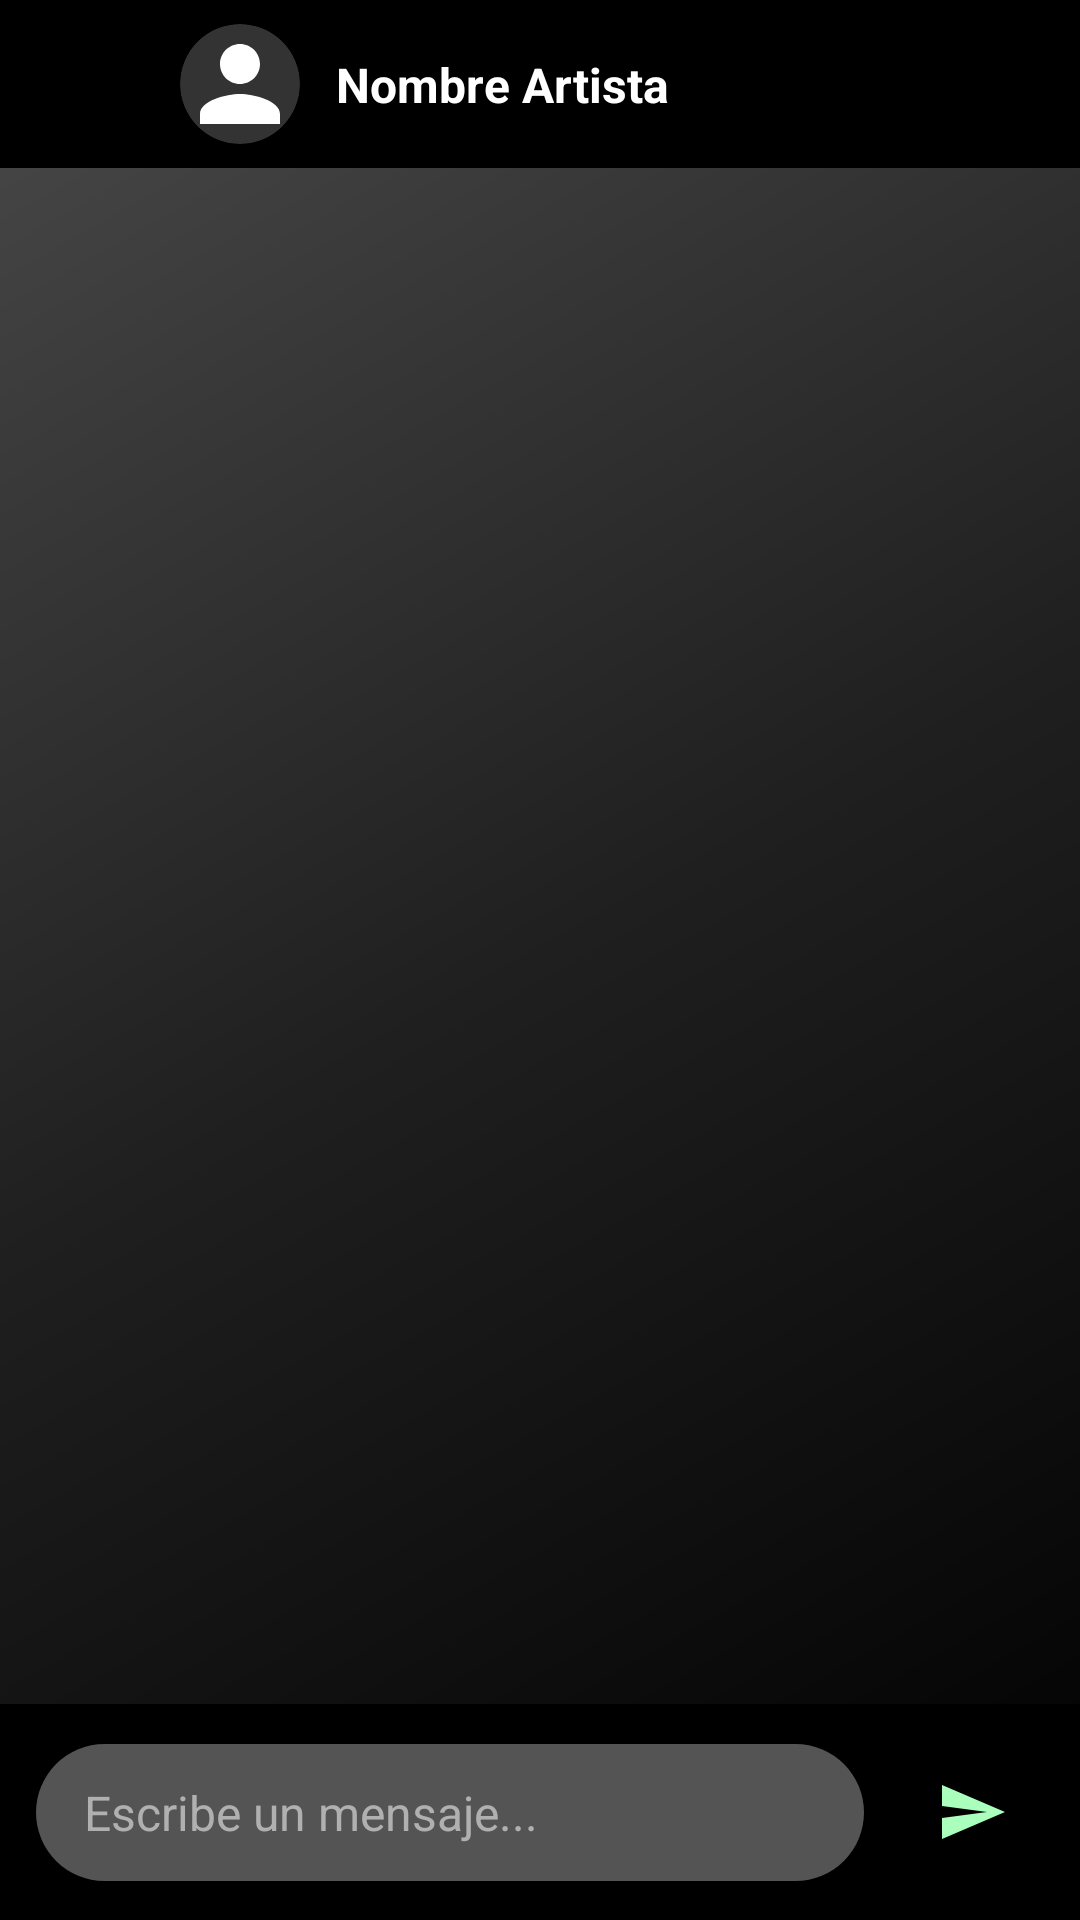

Write the Android layout XML for this screen, with the resource values it uses.
<!-- AndroidManifest.xml: application theme Theme.MusAPIApp -->
<!-- res/layout/activity_chat.xml -->
<?xml version="1.0" encoding="utf-8"?>
<androidx.constraintlayout.widget.ConstraintLayout 
    xmlns:android="http://schemas.android.com/apk/res/android"
    xmlns:app="http://schemas.android.com/apk/res-auto"
    android:id="@+id/main"
    android:layout_width="match_parent"
    android:layout_height="match_parent"
    android:background="@drawable/fondo_gradiente_principal">

    <androidx.constraintlayout.widget.ConstraintLayout
        android:id="@+id/headerBar"
        android:layout_width="match_parent"
        android:layout_height="wrap_content"
        android:background="#000000"
        android:paddingVertical="8dp"
        android:paddingHorizontal="16dp"
        android:elevation="4dp"
        app:layout_constraintTop_toTopOf="parent"
        app:layout_constraintStart_toStartOf="parent"
        app:layout_constraintEnd_toEndOf="parent">

        <ImageButton
            android:id="@+id/btnVolver"
            android:layout_width="32dp"
            android:layout_height="32dp"
            android:background="?attr/selectableItemBackgroundBorderless"
            android:src="@drawable/ic_back_black"
            app:tint="#FFFFFF"
            android:scaleType="fitCenter"
            app:layout_constraintStart_toStartOf="parent"
            app:layout_constraintTop_toTopOf="parent"
            app:layout_constraintBottom_toBottomOf="parent" />

        <androidx.cardview.widget.CardView
            android:id="@+id/cardPerfil"
            android:layout_width="40dp"
            android:layout_height="40dp"
            app:cardCornerRadius="20dp"
            app:cardBackgroundColor="#333333"
            android:layout_marginStart="12dp"
            app:layout_constraintStart_toEndOf="@id/btnVolver"
            app:layout_constraintTop_toTopOf="parent"
            app:layout_constraintBottom_toBottomOf="parent">

            <ImageView
                android:id="@+id/imgPerfil"
                android:layout_width="match_parent"
                android:layout_height="match_parent"
                android:scaleType="centerCrop"
                android:src="@drawable/ic_usuario_perfil" />
        </androidx.cardview.widget.CardView>

        <TextView
            android:id="@+id/txtNombreChat"
            android:layout_width="0dp"
            android:layout_height="wrap_content"
            android:text="Nombre Artista"
            android:textColor="#FFFFFF"
            android:textSize="16sp"
            android:textStyle="bold"
            android:layout_marginStart="12dp"
            android:ellipsize="end"
            android:maxLines="1"
            app:layout_constraintStart_toEndOf="@id/cardPerfil"
            app:layout_constraintEnd_toEndOf="parent"
            app:layout_constraintTop_toTopOf="parent"
            app:layout_constraintBottom_toBottomOf="parent" />

    </androidx.constraintlayout.widget.ConstraintLayout>

    <ScrollView
        android:id="@+id/scrollMensajes"
        android:layout_width="match_parent"
        android:layout_height="0dp"
        android:fillViewport="true"
        android:paddingHorizontal="16dp"
        android:paddingTop="16dp"
        app:layout_constraintTop_toBottomOf="@id/headerBar"
        app:layout_constraintBottom_toTopOf="@id/areaInput">

        <LinearLayout
            android:id="@+id/mensajesLayout"
            android:layout_width="match_parent"
            android:layout_height="wrap_content"
            android:orientation="vertical"
            android:paddingBottom="16dp"/>
    </ScrollView>

    <androidx.constraintlayout.widget.ConstraintLayout
        android:id="@+id/areaInput"
        android:layout_width="match_parent"
        android:layout_height="wrap_content"
        android:background="#000000"
        android:padding="12dp"
        app:layout_constraintBottom_toBottomOf="parent"
        app:layout_constraintStart_toStartOf="parent"
        app:layout_constraintEnd_toEndOf="parent">

        <EditText
            android:id="@+id/inputMensaje"
            android:layout_width="0dp"
            android:layout_height="wrap_content"
            android:hint="Escribe un mensaje..."
            android:textColorHint="#B0B0B0"
            android:textColor="#FFFFFF"
            android:textSize="16sp"
            android:background="@drawable/fondo_input_login"
            android:paddingHorizontal="16dp"
            android:paddingVertical="12dp"
            android:maxLines="4"
            android:layout_marginEnd="12dp"
            app:layout_constraintStart_toStartOf="parent"
            app:layout_constraintEnd_toStartOf="@+id/btnEnviar"
            app:layout_constraintTop_toTopOf="parent"
            app:layout_constraintBottom_toBottomOf="parent"/>

        <ImageButton
            android:id="@+id/btnEnviar"
            android:layout_width="48dp"
            android:layout_height="48dp"
            android:background="?attr/selectableItemBackgroundBorderless"
            android:src="@drawable/ic_send"
            android:scaleType="centerInside"
            android:padding="8dp"
            app:layout_constraintEnd_toEndOf="parent"
            app:layout_constraintBottom_toBottomOf="parent" />

    </androidx.constraintlayout.widget.ConstraintLayout>

</androidx.constraintlayout.widget.ConstraintLayout>
<!-- resources referenced by this layout -->
<resources>
  <!-- drawable fondo_gradiente_principal (drawable) -->
  <?xml version="1.0" encoding="utf-8"?>
  <shape xmlns:android="http://schemas.android.com/apk/res/android"
      android:shape="rectangle">
      <gradient
          android:startColor="#000000"
          android:centerColor="#1F1F1F"
          android:endColor="#4A4A4A"
          android:angle="135"
          android:type="linear" />
  </shape>
  <!-- drawable fondo_input_login (drawable) -->
  <?xml version="1.0" encoding="utf-8"?>
  <shape xmlns:android="http://schemas.android.com/apk/res/android"
      android:shape="rectangle">
  
      <solid android:color="#545454"/>
  
      <corners android:radius="100dp"/>
  </shape>
  <!-- drawable ic_back_black: png bitmap (drawable, 4720 bytes) -->
  <!-- drawable ic_send (drawable) -->
  <?xml version="1.0" encoding="utf-8"?>
  <vector xmlns:android="http://schemas.android.com/apk/res/android"
      android:width="24dp"
      android:height="24dp"
      android:viewportWidth="24"
      android:viewportHeight="24">
      <path
          android:fillColor="#ABFFBD"
          android:pathData="M2.01,21L23,12 2.01,3 2,10l15,2 -15,2z"/>
  </vector>
  <!-- drawable ic_usuario_perfil (drawable) -->
  <?xml version="1.0" encoding="utf-8"?>
  <vector xmlns:android="http://schemas.android.com/apk/res/android"
      android:width="24dp"
      android:height="24dp"
      android:viewportWidth="24"
      android:viewportHeight="24">
      
      <path
          android:fillColor="#FFFFFF"
          android:pathData="M12,12c2.21,0 4,-1.79 4,-4s-1.79,-4 -4,-4 -4,1.79 -4,4 1.79,4 4,4zM12,14c-2.67,0 -8,1.34 -8,4v2h16v-2c0,-2.66 -5.33,-4 -8,-4z"/>
  </vector>
</resources>
